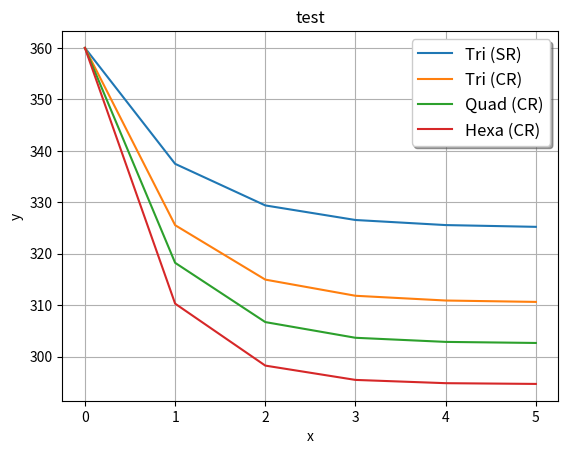

This figure's Python source:
# -*- coding: utf-8 -*-
"""
Created on Wed May 15 13:53:22 2019

[redacted]
"""
import matplotlib
import matplotlib.pyplot as plt
import numpy as np

"Designs ------------------------------------------------------------------"
#ClassI = weight [kg], input value
ClassI = 360.0

#LF = load factor [-], input value
LF = 2.1

#Config = [#Tri(SR),#Tri(CR),#Quad(CR),#Hex(CR)] number of engines
config = [3,6,8,12]

#loads[Tri(SR),Tri(CR),Quad(CR),Hex(CR)]
loads = [0,0,0,0]
for i in range(len(loads)):
    loads[i] = ((ClassI * LF)/config[i])*9.81
 
#Factor of merit for different configs, [Tri(SR),Tri(CR),Quad(CR),Hex(CR)]     
FM = [0.8,0.7,0.7,0.7]

D = np.arange(1,2,0.01)    
"Calculations -------------------------------------------------------------"
def type(T): #T = 0,1,2,3 based on loads
    
    rho = 1.225
    A = np.zeros(len(D)) 
    V = np.zeros(len(D))
    Pideal = np.zeros(len(D))
    Pactual = np.zeros(len(D))
    Ptotal = np.zeros(len(D))
    
    for i in range(len(D)):
        A[i] = 0.25 * np.pi * (D[i])**2
    
    for i in range(len(D)):
        V[i] = np.sqrt(loads[T]/(2*A[i]*rho))
        
    for i in range(len(D)):
        Pideal[i] = V[i]*loads[T]
    
    for i in range(len(D)):
        Pactual[i] = Pideal[i]*(1/FM[T])
    
    for i in range(len(D)):
        Ptotal[i] = Pactual[i]*config[T]
    
    return Ptotal
 
def FlightTime(T):
    LF = 1.05
    
    #Normalize the values
    Pref = type(3)[-1]
    BatCap = Pref * 3600

    #continue
    Ptotal = type(T)
    tflight = np.zeros(len(Ptotal))
    
    for i in range(len(Ptotal)): 
        tflight[i] = (BatCap / Ptotal[i])/3600
        
    return tflight
        
def MotorW(T):
    pd = 4100 #Assumed power density [W/kg]
     
    MotorW = np.zeros(len(D))
    
    for i in range(len(D)):
        MotorW[i] = (type(T)[i])/pd
    
    return MotorW

#----------------------------------------- Iterate ---------------------------------------------
#Number iterations
k = 5

#Propulsion fractional weight (Assumed)
pf = 0.5
totalfrac = (0.2/2.1)

#Assumed power density motor
pd = 4100

#Chosen diameter (rounded to nearest cm)
Dass = 1.6

#payload weight
pl = 120

#assumed structure weight
struc = 80

#Find D index
for i in range(len(D)):
    if Dass == D[i]:
        j = i
        break 

Weight = np.zeros(k+1)
Weight[0] = ClassI

#main iterative loop
def iter(T):
    log = []
    for i in range(k):
        loads[T] = (( Weight[i] * LF)/config[T])*9.81
        p = type(T)[99]
        esc = (((1.2 - 0.9)/25000)*p)*config[T]
        w = p/pd
        neww = struc + 50 + pl + esc + (1/pf)*w
        Weight[i+1] = neww
        entry = [config[T],loads[T],p,esc,w,neww]
        log.append(entry)
    return list(Weight)

print (loads[3])



triSR = iter(0)
triCR = iter(1)
quadCR = iter(2)
hexaCR = iter(3)

x = np.arange(0,k+1,1)

fig, ax = plt.subplots()
ax.plot(x, triSR, label='Tri (SR)')
ax.plot(x, triCR, label='Tri (CR)')
ax.plot(x, quadCR, label='Quad (CR)')
ax.plot(x, hexaCR, label='Hexa (CR)')

ax.set(xlabel='x', ylabel='y',
       title='test')
ax.grid()

legend = ax.legend(loc='upper right', shadow=True, fontsize='large')


#fig.savefig("PropellerSize.png")
plt.show()
        
        
       






















